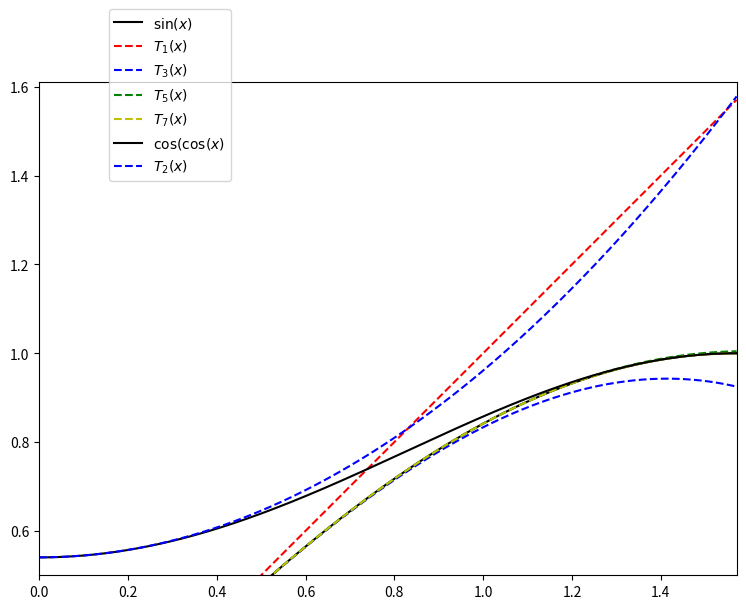

The matplotlib source for this figure:
import numpy as np
import scipy.integrate as spqd
import matplotlib.pyplot as plt
%matplotlib inline

print("Approximation to sin(.1) is %1.15f" %.1)
print("Approximation to sin(.1) is %1.15f" %(.1 - (.1)**3./6))
print("Approximation to sin(.1) is %1.15f" %(.1 - (.1)**3./6 + (.1)**5./120))
print("Approximation to sin(.1) is %1.15f" %(.1 - (.1)**3./6 + (.1)**5./120 - (.1)**7./(42*120)))

def tn_approx(x,n):
    tot = 1.
    term = 1.
    x2 = -x**2.
    for jj in range(1,n+1):
        term *= x2/((2*jj+1)*(2*jj))
        tot += term
    return x*tot

xvals = np.linspace(0,4,int(2e4))

ex_vals = np.sin(xvals)

t1_app = [tn_approx(xval,0) for xval in xvals]
t2_app = [tn_approx(xval,1) for xval in xvals]
t3_app = [tn_approx(xval,2) for xval in xvals]
t4_app = [tn_approx(xval,3) for xval in xvals]

fig = plt.figure()
ax = fig.add_subplot(111)

plt.plot(xvals,ex_vals,ls="-", color="k", label="$\sin(x)$")
plt.plot(xvals,t1_app,ls="--", color="r", label="$T_{1}(x)$")
plt.plot(xvals,t2_app,ls="--", color="b", label="$T_{3}(x)$")
plt.plot(xvals,t3_app,ls="--", color="g", label="$T_{5}(x)$")
plt.plot(xvals,t4_app,ls="--", color="y", label="$T_{7}(x)$")

plt.legend(loc=(.1,.1))

plt.xlim(0,4.1)
plt.ylim(-.75,1.1)

ax.set_aspect("equal")

fig=plt.gcf() # get current figure
fig.set_size_inches(9,7) # optional size

print(spqd.quad(lambda x: np.cos(np.cos(x)), 0, np.pi/2.))

print(np.cos(1.)*np.pi/2. + np.sin(1.)/6.*(np.pi/2)**3.)

xvals = np.linspace(0,np.pi/2.,int(2e4))
tr_func = np.cos(np.cos(xvals))
T2_func = (np.cos(1) + np.sin(1)/2.*xvals**2.) 

plt.plot(xvals,tr_func,ls="-", color="k", label="$\cos(\cos(x)$")
plt.plot(xvals,T2_func,ls="--", color="b", label="$T_{2}(x)$")

plt.legend(loc=(.1,.8))

plt.xlim(0,np.pi/2.)
plt.ylim(.5,1.61)

#plt.axes().set_aspect("equal")

fig=plt.gcf() # get current figure
fig.set_size_inches(9,7) # optional size

sq2 = 1./np.sqrt(2.)
p4 = np.pi/4.
p42 = p4**2.
p43 = p42*p4
a = np.cos(sq2)
b = sq2*np.sin(sq2)
c = (b - a/2.)/2.

I1 = np.cos(1.)*p4 + np.sin(1.)*p43/6.
I2 = p4*a + p42*b/2. + p43*c/3.
Ia = I1+I2

print(Ia)

Nvals = int(2e4)

xvals = np.linspace(0,np.pi/2.,Nvals)
xvalsl = np.linspace(0,np.pi/4.,Nvals)
xvalsr = np.linspace(np.pi/4.,np.pi/2.,Nvals)

tr_func = np.cos(np.cos(xvals)) 
T2_func = (np.cos(1) + np.sin(1)/2.*xvalsl**2.)
T2a_func = (a+b*(xvalsr-np.pi/4.) + c*(xvalsr-np.pi/4.)**2.)

fig = plt.figure()
ax = fig.add_subplot(111)

plt.plot(xvals,tr_func,ls="-", color="k", label="$\cos(\cos(x))$")
plt.plot(xvalsl,T2_func,ls="--", color="r", label="$T_{2}(x;0)$")
plt.plot(xvalsr,T2a_func,ls="--", color="b", label="$T_{2}(x;\frac{\pi}{4})$")

plt.legend(loc=(.1,.8))

plt.xlim(0,np.pi/2.)
plt.ylim(.5,1.18)

#ax.set_aspect("equal")

fig=plt.gcf() # get current figure
fig.set_size_inches(9,7) # optional size

